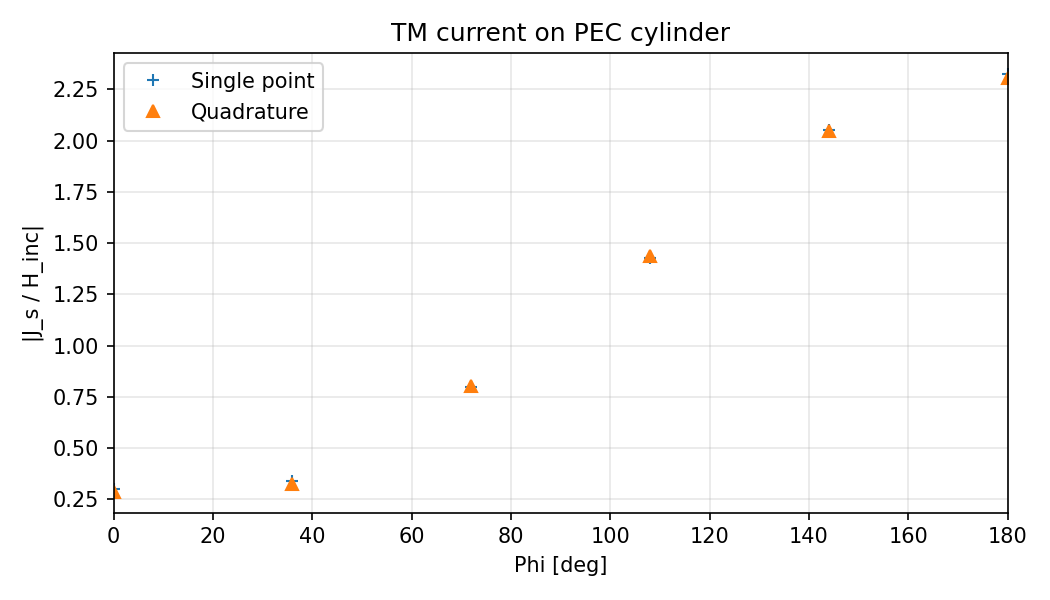

Data behind this chart, as committed beside it:
phi_deg, abs_js_single_over_h_inc, abs_js_quad_over_h_inc, re_js_single, im_js_single, re_js_quad, im_js_quad
0.0000000000e+00, 3.0113943085e-01, 2.8726542095e-01, -7.0787975860e-04, 3.7128607371e-04, -6.5708700735e-04, 3.8686589402e-04
3.6000000000e+01, 3.3705080441e-01, 3.2361773211e-01, -7.2523364931e-04, -5.2388995384e-04, -6.9059947694e-04, -5.1084915897e-04
7.2000000000e+01, 7.9971996033e-01, 8.0529409975e-01, 7.4395491991e-04, -1.9881347642e-03, 7.6715889593e-04, -1.9951570500e-03
1.0800000000e+02, 1.4255050904e+00, 1.4379463135e+00, 3.6920907349e-03, -8.2823078356e-04, 3.7211362536e-03, -8.4950003479e-04
1.4400000000e+02, 2.0492951645e+00, 2.0445494397e+00, 4.8282313084e-03, 2.5055447497e-03, 4.8354777273e-03, 2.4639074220e-03
1.8000000000e+02, 2.3254511942e+00, 2.3065579318e+00, 4.6050755452e-03, 4.1103476795e-03, 4.5948383990e-03, 4.0462989718e-03
2.1600000000e+02, 2.0492951645e+00, 2.0445494397e+00, 4.8282313084e-03, 2.5055447497e-03, 4.8354777273e-03, 2.4639074220e-03
2.5200000000e+02, 1.4255050904e+00, 1.4379463135e+00, 3.6920907349e-03, -8.2823078356e-04, 3.7211362536e-03, -8.4950003479e-04
2.8800000000e+02, 7.9971996033e-01, 8.0529409975e-01, 7.4395491991e-04, -1.9881347642e-03, 7.6715889593e-04, -1.9951570500e-03
3.2400000000e+02, 3.3705080441e-01, 3.2361773211e-01, -7.2523364931e-04, -5.2388995384e-04, -6.9059947694e-04, -5.1084915897e-04
